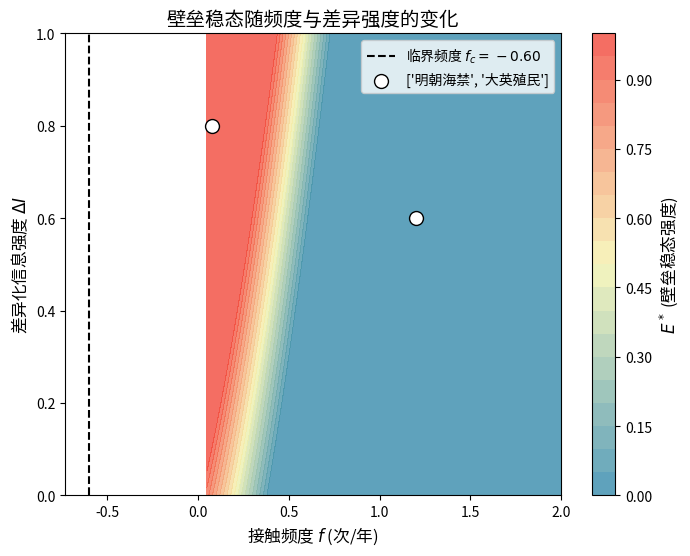

Source code (Python):
import numpy as np
import matplotlib.pyplot as plt
from matplotlib.colors import LinearSegmentedColormap

# 参数设置
mu, lambda_, sigma, alpha = 0.12, 0.3, 0.18, 1.0
f_range = np.linspace(0.05, 2.0, 100)
deltaI_range = np.linspace(0.0, 1.0, 100)
F, DI = np.meshgrid(f_range, deltaI_range)

# 计算稳态解
E_star = 1 - (lambda_*F)/mu + (sigma*DI)/(mu*(1 + alpha*F))
E_star = np.clip(E_star, 0, 1)  # 限制在[0,1]区间

# 自定义颜色映射
cmap = LinearSegmentedColormap.from_list("custom", ["#2E86AB", "#F6F5AE", "#F24236"])

# 绘制热力图
plt.figure(figsize=(8, 6))
contour = plt.contourf(F, DI, E_star, levels=20, cmap=cmap, alpha=0.8)
cbar = plt.colorbar(contour)
cbar.set_label('$E^*$ (壁垒稳态强度)', fontsize=12)

# 标记临界频度线
f_crit = mu/lambda_ - 1/alpha
plt.axvline(x=f_crit, color='black', linestyle='--', label=f'临界频度 $f_c={f_crit:.2f}$')

# 标注典型历史案例
plt.scatter([0.08, 1.2], [0.8, 0.6], color='white', s=100, edgecolors='black', 
            label=['明朝海禁', '大英殖民'])
plt.xlabel('接触频度 $f$ (次/年)', fontsize=12)
plt.ylabel('差异化信息强度 $\Delta I$', fontsize=12)
plt.title('壁垒稳态随频度与差异强度的变化', fontsize=14)
plt.legend()
plt.savefig('E_steady_state.png', dpi=300, bbox_inches='tight')
plt.show()